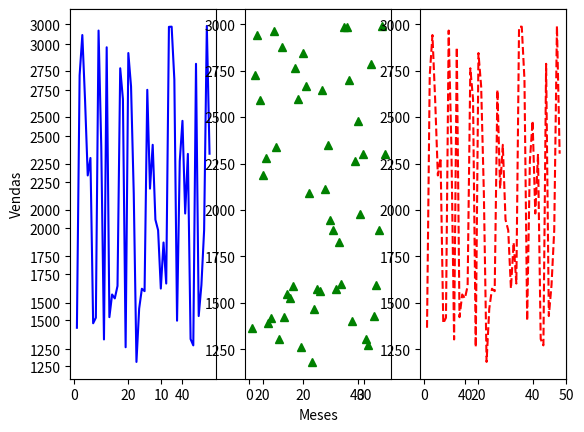

Here is the Python script that generated this plot:
import matplotlib.pyplot as plt
import numpy as np
# Variavel Random-Nums_Aleatorios Randint-Gera-Numero_Inteiro | Min, Max, Quantidade de Numeros-Gerados
vendas = np.random.randint(1000, 3000, 50)


# Gera de 1 a 50
meses = np.arange(1, 51)
# print(meses)

# print(vendas, '\n')
# print('Maior_Valor:', max(vendas), 'Menor Valor: ', min(vendas), 'Quantidade: ', len(vendas))
"""
mes = ''
sel = 0
for I, J in enumerate(meses):
    # print('Venda: ', vendas[I], 'Mês:', J)
    sel = vendas[I]
    mes = J
"""


plt.axis([meses[0], meses[-1], min(vendas), max(vendas)+200])
plt.xlabel('Meses')
plt.ylabel('Vendas')

# Bolinhas:
# plt.plot(meses, vendas, 'ro')

# Linha Normal:
# plt.plot(meses, vendas)

# nha cor verde
# plt.plot(meses, vendas, 'g')

# Triangulos:
# plt.plot(meses, vendas, 'g^')

# Tracejado:
# plt.plot(meses, vendas, 'r--')

# Blue:
# plt.plot(meses, vendas, 'b')

# Bolinhas:
# plt.scatter(meses, vendas)

# Barras:
# plt.bar(meses, vendas)

#plt.show()

# SUBPLOTs
# plt.subplot(131)
# plt.bar(meses, vendas)
# plt.show()


# Quantidade de gráficos (Teoricament) define tamanho da figura:
plt.figure(1, figsize=(19, 3))
# Linhas ,Colunas, posição do gráfico (De gráficos):
plt.subplot(1, 3, 1)
# Quem vai ser o gráfico na posição 1 :
plt.plot(meses, vendas, 'b')


plt.subplot(1, 3, 2)
# Quem vai ser o gráfico na posição 2 :
plt.plot(meses, vendas, 'g^')


plt.subplot(1, 3, 3)
# Quem vai ser o gráfico na posição 3 :
plt.plot(meses, vendas, 'r--')

plt.show()
